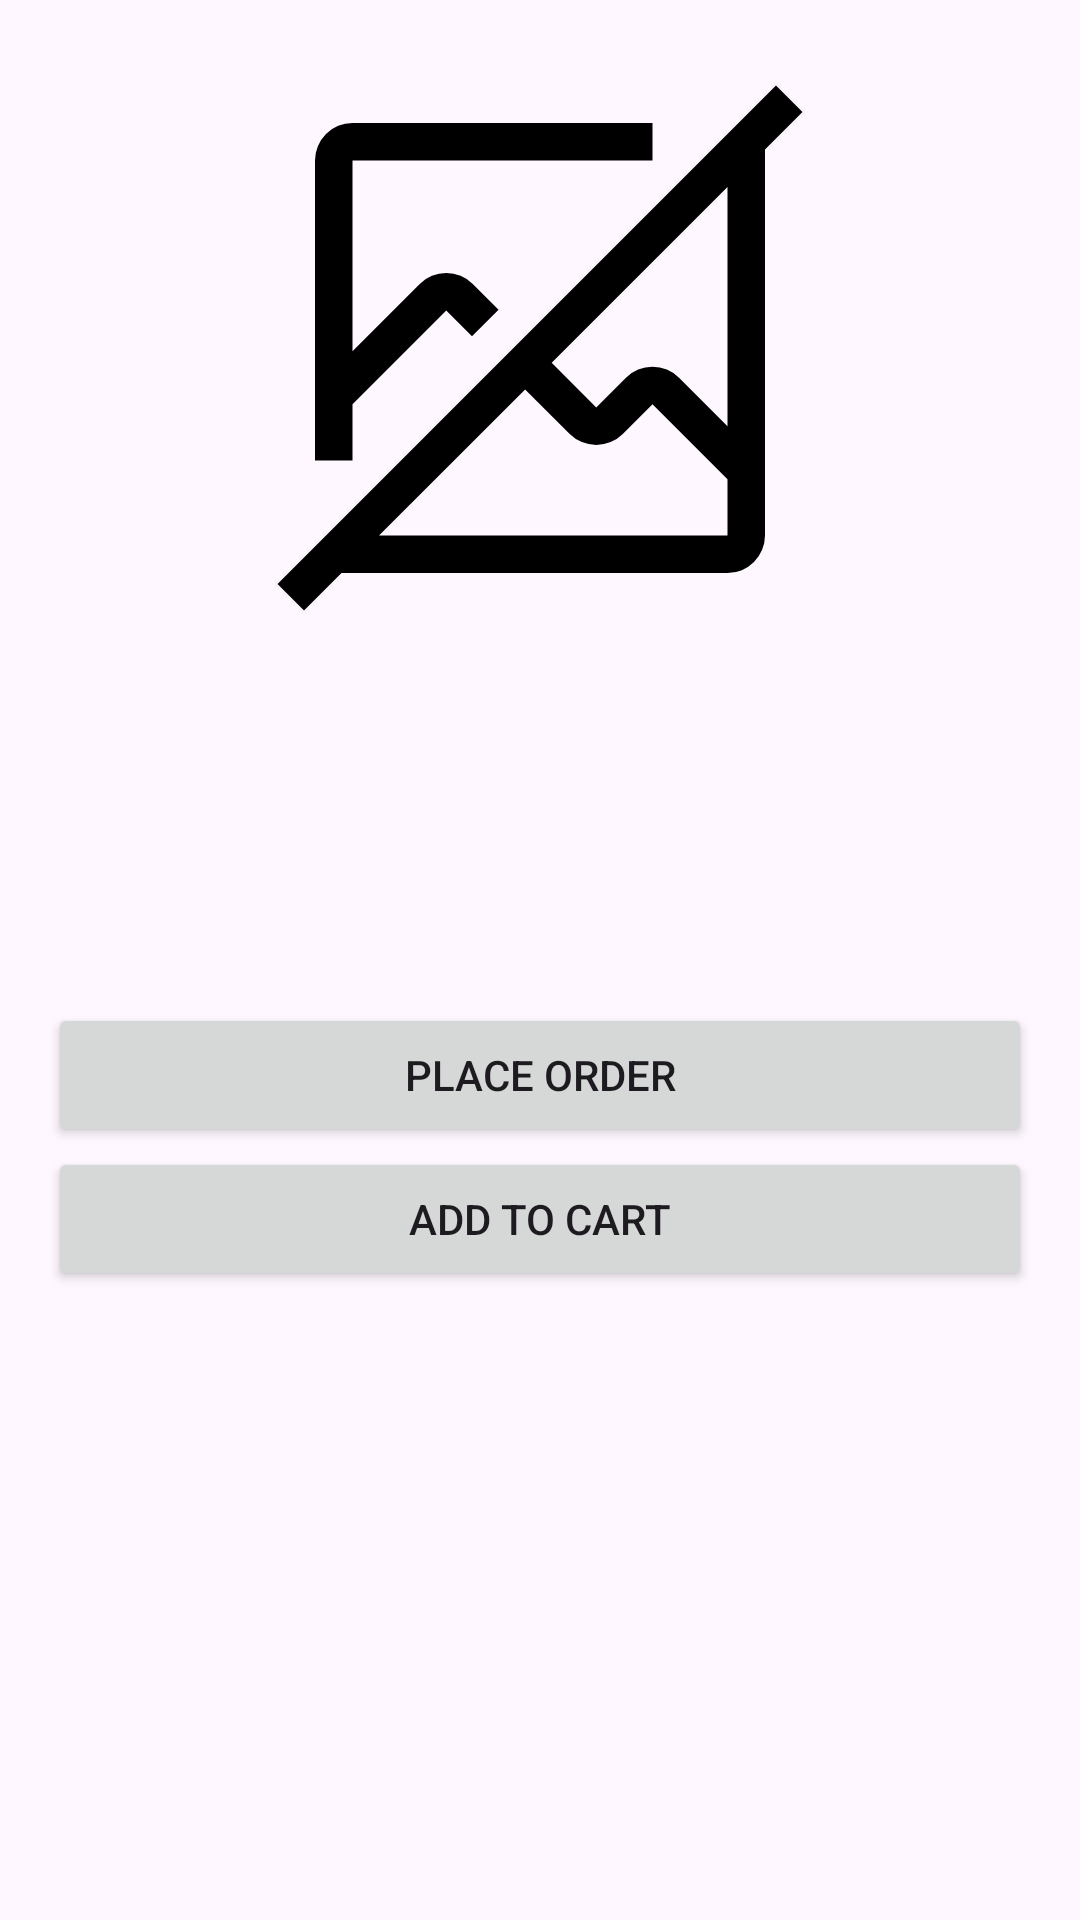

Here is an Android app screen rendered from its layout file. Give the layout XML and the strings, colors and styles it references.
<!-- AndroidManifest.xml: application theme Theme.EcommerceClient -->
<!-- res/layout/activity_product.xml -->
<?xml version="1.0" encoding="utf-8"?>
<LinearLayout xmlns:android="http://schemas.android.com/apk/res/android"
    android:layout_width="match_parent"
    android:layout_height="match_parent"
    android:orientation="vertical"
    android:padding="16dp">

    <ImageView
        android:id="@+id/imageViewProduct"
        android:layout_width="match_parent"
        android:layout_height="200dp"
        android:scaleType="fitCenter"
        android:src="@drawable/no_image"
        />

    <TextView
        android:id="@+id/textViewProductName"
        android:layout_width="match_parent"
        android:layout_height="wrap_content"
        android:textSize="24sp"
        android:textStyle="bold"
        android:layout_marginBottom="16dp"/>

    <TextView
        android:id="@+id/textViewProductDescription"
        android:layout_width="match_parent"
        android:layout_height="wrap_content"
        android:layout_marginBottom="16dp"/>

    <TextView
        android:id="@+id/textViewProductPrice"
        android:layout_width="match_parent"
        android:layout_height="wrap_content"
        android:layout_marginBottom="16dp"/>

    <Button
        android:id="@+id/buttonPlaceOrder"
        android:layout_width="match_parent"
        android:layout_height="wrap_content"
        android:text="Place Order"/>
    <Button
        android:id="@+id/addToCart"
        android:layout_width="match_parent"
        android:layout_height="wrap_content"
        android:text="Add to Cart"/>
</LinearLayout>
<!-- resources referenced by this layout -->
<resources>
  <!-- drawable no_image (drawable) -->
  <vector xmlns:android="http://schemas.android.com/apk/res/android"
      android:width="24dp"
      android:height="24dp"
      android:viewportWidth="32"
      android:viewportHeight="32">
    <path
        android:pathData="M30,3.414 L28.586,2 2,28.586 3.414,30l2,-2L26,28a2.003,2.003 0,0 0,2 -2L28,5.414ZM26,26L7.414,26l7.793,-7.793 2.379,2.379a2,2 0,0 0,2.828 0L22,19l4,3.997ZM26,20.168 L23.414,17.582a2,2 0,0 0,-2.828 0L19,19.168l-2.377,-2.377L26,7.414Z"
        android:fillColor="#000000"/>
    <path
        android:pathData="M6,22V19l5,-4.997 1.373,1.373 1.416,-1.416 -1.375,-1.375a2,2 0,0 0,-2.828 0L6,16.172V6H22V4H6A2.002,2.002 0,0 0,4 6V22Z"
        android:fillColor="#000000"/>
  </vector>
  <style name="Theme.EcommerceClient" parent="Base.Theme.EcommerceClient" />
  <style name="Base.Theme.EcommerceClient" parent="Theme.Material3.DayNight.NoActionBar">
          
           <item name="android:statusBarColor">@color/orange</item>
           <item name="android:navigationBarColor">@color/orange</item>
      </style>
  <color name="orange">#234F1E</color>
</resources>
